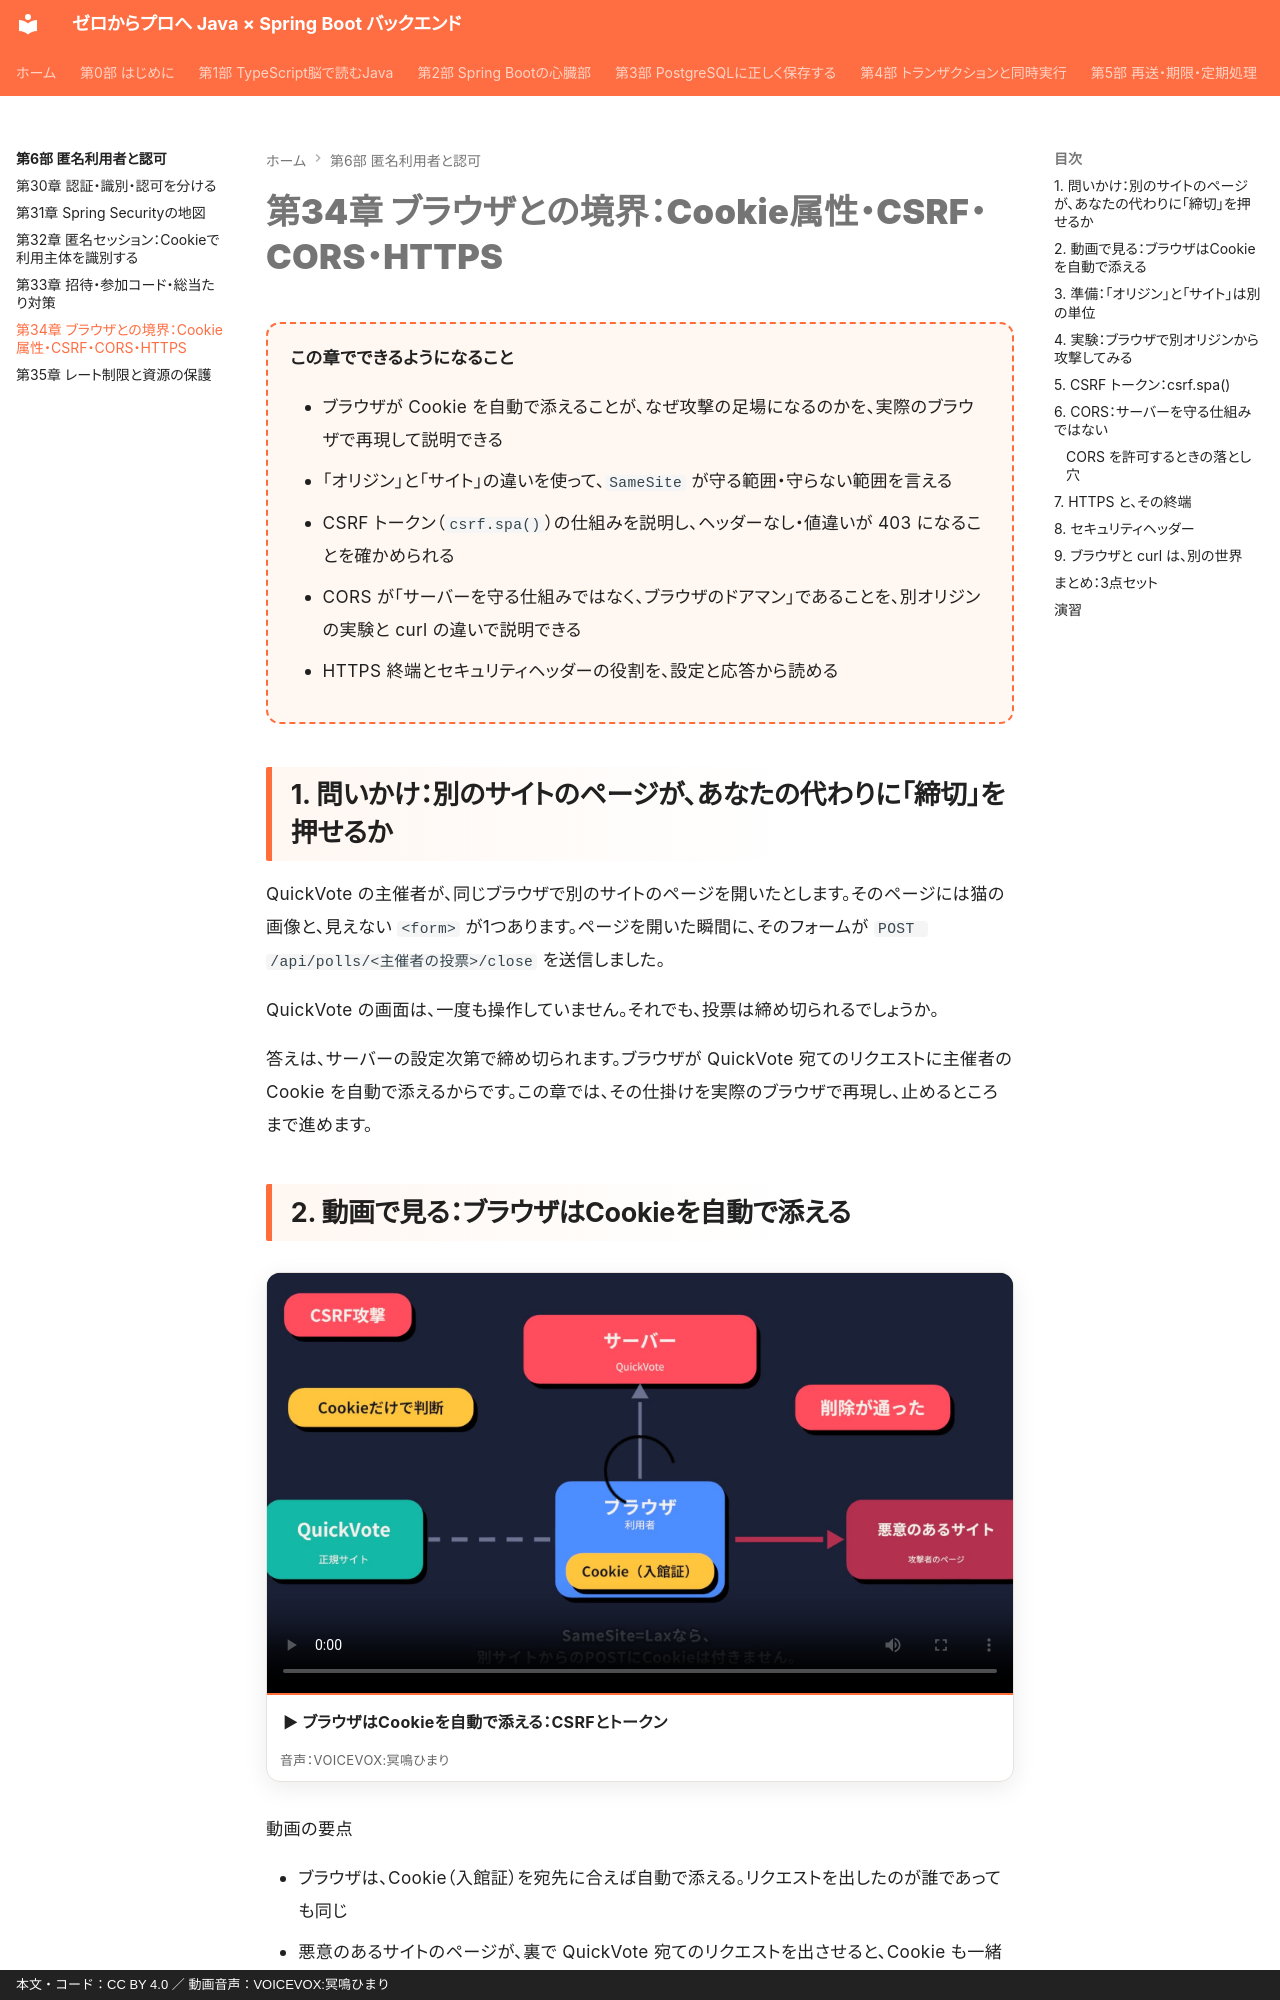

repository: y-endo/spring-boot-for-frontend-engineers · page: part06/ch34-browser-boundary/index.html · generator: mkdocs · copyright: 本文・コード：CC BY 4.0 ／ 動画音声：VOICEVOX:冥鳴ひまり

# 第34章 ブラウザとの境界：Cookie属性・CSRF・CORS・HTTPS

<div class="goal-box" markdown>

この章でできるようになること

- ブラウザが Cookie を自動で添えることが、なぜ攻撃の足場になるのかを、実際のブラウザで再現して説明できる
- 「オリジン」と「サイト」の違いを使って、`SameSite` が守る範囲・守らない範囲を言える
- CSRF トークン（`csrf.spa()`）の仕組みを説明し、ヘッダーなし・値違いが 403 になることを確かめられる
- CORS が「サーバーを守る仕組みではなく、ブラウザのドアマン」であることを、別オリジンの実験と curl の違いで説明できる
- HTTPS 終端とセキュリティヘッダーの役割を、設定と応答から読める

</div>

## 1. 問いかけ：別のサイトのページが、あなたの代わりに「締切」を押せるか

QuickVote の主催者が、同じブラウザで別のサイトのページを開いたとします。そのページには猫の画像と、見えない `<form>` が1つあります。ページを開いた瞬間に、そのフォームが `POST /api/polls/<主催者の投票>/close` を送信しました。

QuickVote の画面は、一度も操作していません。それでも、投票は締め切られるでしょうか。

答えは、サーバーの設定次第で締め切られます。ブラウザが QuickVote 宛てのリクエストに主催者の Cookie を自動で添えるからです。この章では、その仕掛けを実際のブラウザで再現し、止めるところまで進めます。
